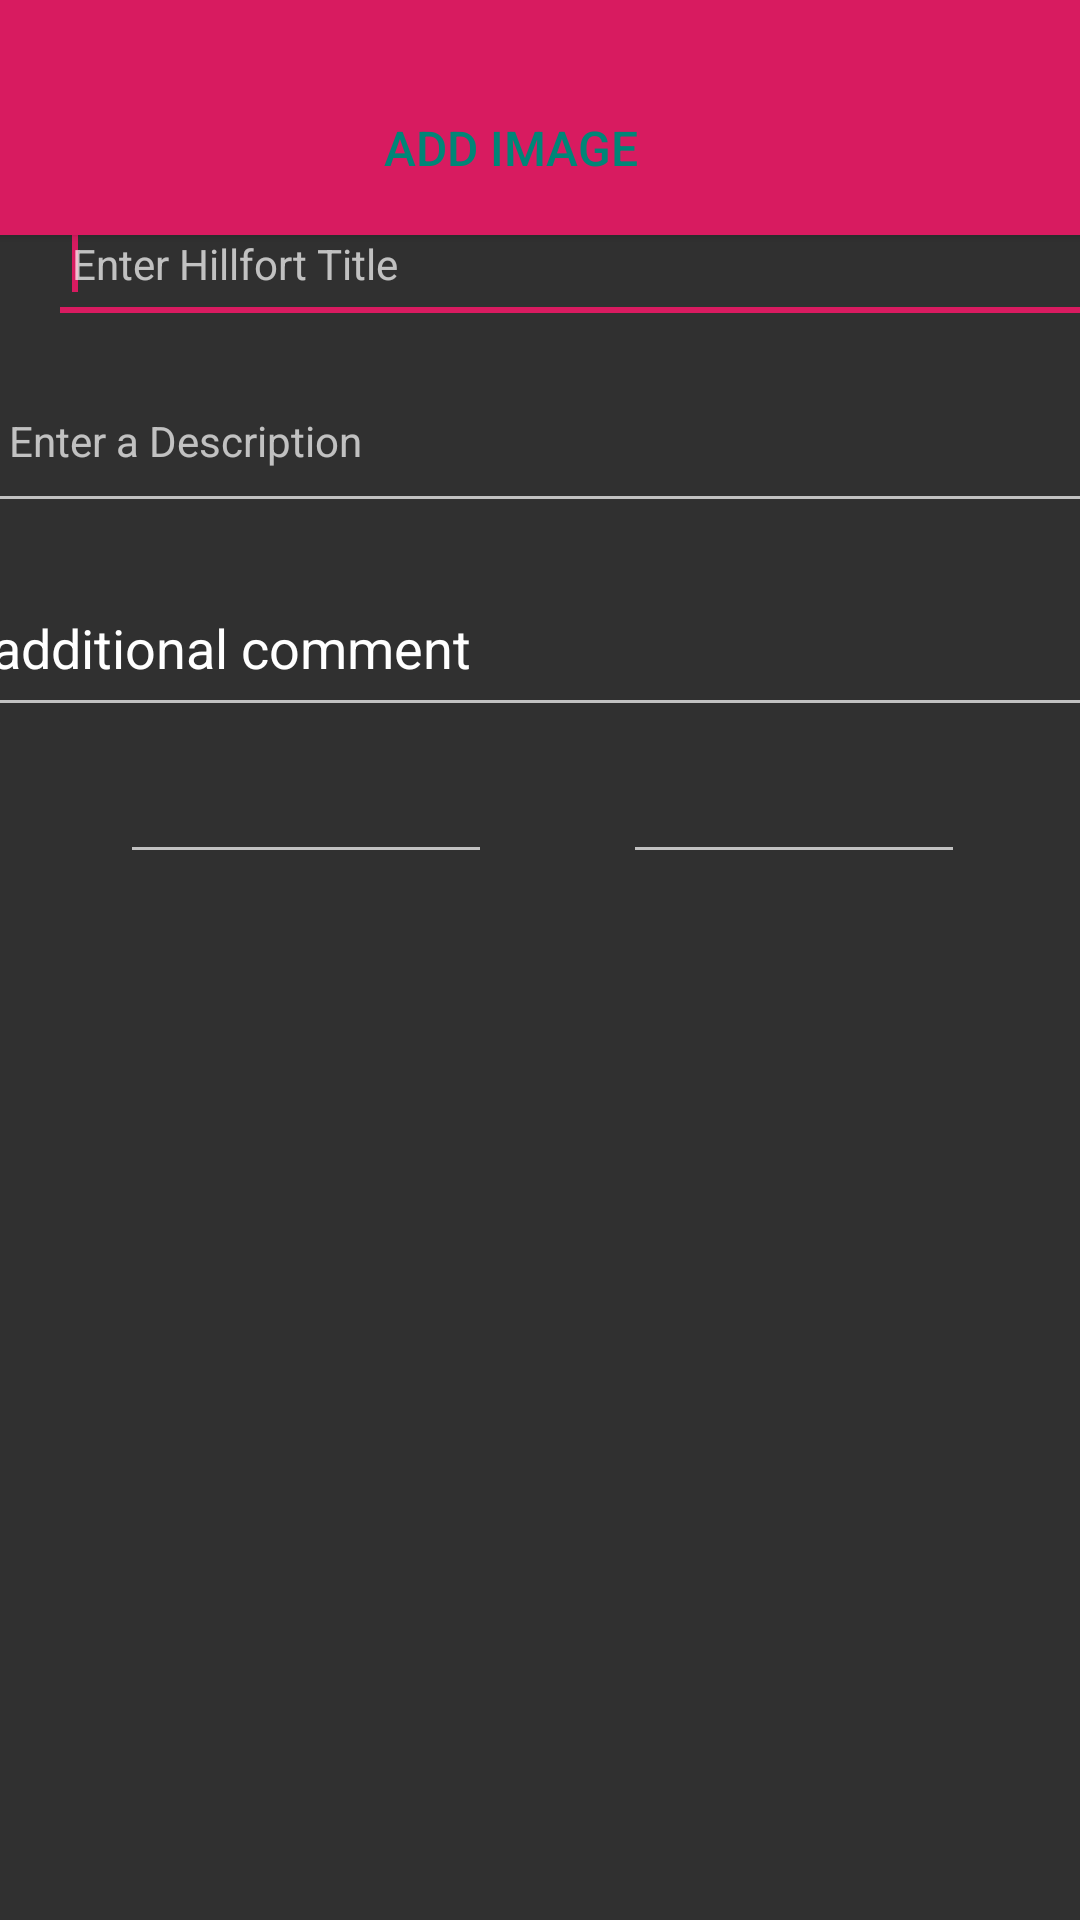

Android layout source for this screen:
<!-- AndroidManifest.xml: application theme AppTheme -->
<!-- res/layout/activity_hillfort_add2.xml -->
<?xml version="1.0" encoding="utf-8"?>
<androidx.constraintlayout.widget.ConstraintLayout xmlns:android="http://schemas.android.com/apk/res/android"
    xmlns:app="http://schemas.android.com/apk/res-auto"
    xmlns:tools="http://schemas.android.com/tools"
    android:layout_width="match_parent"
    android:layout_height="match_parent"
    tools:context="com.me.hillfort.views.hillfort.PlacemarkView">

    <RelativeLayout
        android:layout_width="match_parent"
        android:layout_height="wrap_content"
        app:layout_constraintBottom_toBottomOf="parent"
        app:layout_constraintTop_toTopOf="parent"
        app:layout_constraintVertical_bias="0.0"
        tools:layout_editor_absoluteX="-16dp">

        <com.google.android.material.appbar.AppBarLayout
            android:id="@+id/appBarLayout"
            android:layout_width="match_parent"
            android:layout_height="wrap_content"
            android:background="@color/colorAccent"
            android:fitsSystemWindows="true"
            app:elevation="0dip"
            app:theme="@style/ThemeOverlay.AppCompat.Dark.ActionBar">

            <androidx.appcompat.widget.Toolbar
                android:id="@+id/toolbarAdd"
                android:layout_width="match_parent"
                android:layout_height="match_parent"
                app:titleTextColor="@color/colorPrimary" />
        </com.google.android.material.appbar.AppBarLayout>

        <ScrollView
            android:layout_width="match_parent"
            android:layout_height="match_parent"
            android:layout_below="@id/appBarLayout"
            android:fillViewport="true"
            android:scrollbarStyle="outsideOverlay"
            android:layout_marginTop="-36dp">

            <androidx.constraintlayout.widget.ConstraintLayout
                android:layout_width="match_parent"
                android:layout_height="wrap_content"
                android:layout_alignTop="@+id/appBarLayout"
                android:layout_alignParentBottom="true"
                android:layout_marginTop="0dp"
                android:layout_marginBottom="0dp">

                <Button
                    android:id="@+id/chooseImage"
                    android:layout_width="382dp"
                    android:layout_height="58dp"
                    android:layout_marginStart="8dp"
                    android:layout_marginEnd="8dp"
                    android:background="@color/colorAccent"
                    android:paddingTop="8dp"
                    android:paddingBottom="8dp"
                    android:text="@string/button_addImage"
                    android:textColor="@color/colorPrimary"
                    android:textSize="16sp"
                    app:layout_constraintEnd_toEndOf="parent"
                    app:layout_constraintHorizontal_bias="0.769"
                    app:layout_constraintStart_toStartOf="parent"
                    tools:layout_editor_absoluteY="381dp" />

                <EditText
                    android:id="@+id/hillfortDescription"
                    android:layout_width="384dp"
                    android:layout_height="55dp"
                    android:layout_marginStart="8dp"
                    android:layout_marginTop="8dp"
                    android:hint="@string/hint_hillfortDescription"
                    android:inputType="text"
                    android:maxLength="25"
                    android:maxLines="1"
                    android:padding="8dp"
                    android:textColor="@color/colorPrimaryDark"
                    android:textSize="14sp"
                    app:layout_constraintEnd_toEndOf="parent"
                    app:layout_constraintHorizontal_bias="0.421"
                    app:layout_constraintStart_toStartOf="parent"
                    app:layout_constraintTop_toBottomOf="@+id/hillfortTitle" />

                <EditText
                    android:id="@+id/hillfortTitle"
                    android:layout_width="392dp"
                    android:layout_height="47dp"
                    android:layout_marginStart="16dp"
                    android:layout_marginTop="44dp"
                    android:autofillHints=""
                    android:hint="@string/hint_hillfortTitle"
                    android:inputType="text"
                    android:maxLength="25"
                    android:maxLines="1"
                    android:padding="8dp"
                    android:textColor="@color/colorPrimaryDark"
                    android:textSize="14sp"
                    app:layout_constraintStart_toStartOf="parent"
                    app:layout_constraintTop_toTopOf="parent">

                    <requestFocus />
                </EditText>

                <ImageView
                    android:id="@+id/hillfortImage"
                    android:layout_width="363dp"
                    android:layout_height="111dp"
                    android:layout_marginTop="48dp"
                    app:layout_constraintEnd_toEndOf="parent"
                    app:layout_constraintHorizontal_bias="0.492"
                    app:layout_constraintStart_toStartOf="parent"
                    app:layout_constraintTop_toBottomOf="@+id/chooseImage"
                    app:srcCompat="@mipmap/ic_launcher" />

                <EditText
                    android:id="@+id/editText3"
                    android:layout_width="395dp"
                    android:layout_height="56dp"
                    android:inputType="textPersonName"
                    android:text="additional comment"
                    android:ems="10"
                    android:layout_marginStart="16dp"
                    android:layout_marginTop="12dp"
                    app:layout_constraintEnd_toEndOf="parent"
                    app:layout_constraintHorizontal_bias="0.456"
                    app:layout_constraintStart_toStartOf="parent"
                    app:layout_constraintTop_toBottomOf="@+id/hillfortDescription" />

                <TextView
                    android:id="@+id/textView8"
                    android:text="Please enter lat lng above"
                    android:layout_width="295dp"
                    android:layout_height="32dp"
                    android:layout_marginBottom="64dp"
                    app:layout_constraintBottom_toTopOf="@+id/chooseImage"
                    app:layout_constraintEnd_toEndOf="parent"
                    app:layout_constraintStart_toStartOf="parent"
                    app:layout_constraintTop_toBottomOf="@+id/location_lng"
                    app:layout_constraintVertical_bias="1.0" />

                <EditText
                    android:id="@+id/editText4"
                    android:layout_width="157dp"
                    android:layout_height="44dp"
                    android:inputType="numberDecimal"
                    android:ems="10"
                    android:layout_marginStart="16dp"
                    android:layout_marginTop="40dp"
                    android:layout_marginEnd="324dp"
                    app:layout_constraintBottom_toTopOf="@+id/textView8"
                    app:layout_constraintEnd_toEndOf="parent"
                    app:layout_constraintEnd_toStartOf="@+id/textView8"
                    app:layout_constraintHorizontal_bias="0.764"
                    app:layout_constraintStart_toStartOf="parent"
                    app:layout_constraintTop_toBottomOf="@+id/editText3"
                    app:layout_constraintVertical_bias="0.0" />

                <EditText
                    android:id="@+id/location_lat"
                    android:layout_width="124dp"
                    android:layout_height="41dp"
                    android:inputType="numberDecimal"
                    android:ems="10"
                    android:layout_marginTop="8dp"
                    android:layout_marginStart="40dp"
                    app:layout_constraintStart_toStartOf="parent"
                    app:layout_constraintTop_toBottomOf="@+id/editText3" />

                <EditText
                    android:id="@+id/locartion_lng"
                    android:layout_width="114dp"
                    android:layout_height="41dp"
                    android:inputType="numberDecimal"
                    android:ems="10"
                    android:layout_marginTop="8dp"
                    app:layout_constraintEnd_toEndOf="parent"
                    app:layout_constraintHorizontal_bias="0.531"
                    app:layout_constraintStart_toEndOf="@+id/location_lat"
                    app:layout_constraintTop_toBottomOf="@+id/editText3" />


            </androidx.constraintlayout.widget.ConstraintLayout>

        </ScrollView>
    </RelativeLayout>
</androidx.constraintlayout.widget.ConstraintLayout>
<!-- resources referenced by this layout -->
<resources>
  <color name="colorAccent">#D81B60</color>
  <color name="colorPrimary">#008577</color>
  <color name="colorPrimaryDark">#00574B</color>
  <string name="button_addImage"> Add Image </string>
  <string name="hint_hillfortDescription">Enter a Description </string>
  <string name="hint_hillfortTitle">Enter Hillfort Title</string>
  <style name="AppTheme" parent="Theme.AppCompat.NoActionBar">
      
      <item name="colorPrimary">@color/colorPrimary</item>
      <item name="colorPrimaryDark">@color/colorPrimaryDark</item>
      <item name="colorAccent">@color/colorAccent</item>
  </style>
</resources>
